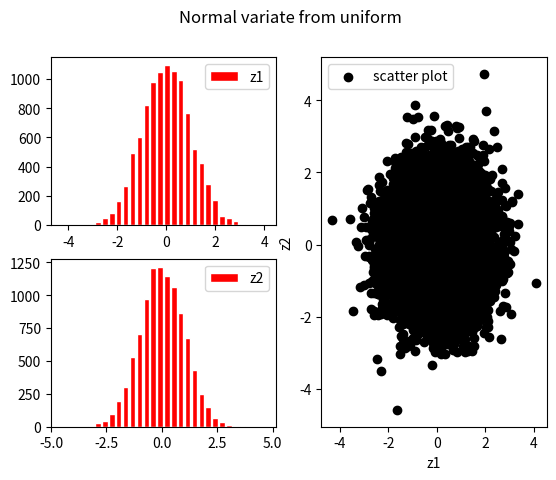

Here is the Python script that generated this plot:
#transformation from uniform to normal variate

import numpy as np
import matplotlib.pyplot as plt

n=10000

x1=np.random.random(n)
x2=np.random.random(n)

theta=2*np.pi*x2

r=np.sqrt(-2*np.log(x1))

z1,z2=r*np.cos(theta),r*np.sin(theta)

plt.suptitle('Normal variate from uniform')
plt.subplot(2,2,1)
plt.hist(z1,bins=30,ec='k',edgecolor='w',color='red',rwidth=0.8,label='z1')
plt.legend(loc='best')

plt.subplot(2,2,3)
plt.hist(z2,bins=30,ec='k',edgecolor='w',color='red',rwidth=0.8,label='z2')
plt.legend(loc='best')

plt.subplot(2,2,(2,4))
plt.scatter(z1,z2,c='k',label='scatter plot')
plt.legend(loc='best')
plt.xlabel('z1')
plt.ylabel('z2')

plt.show()


